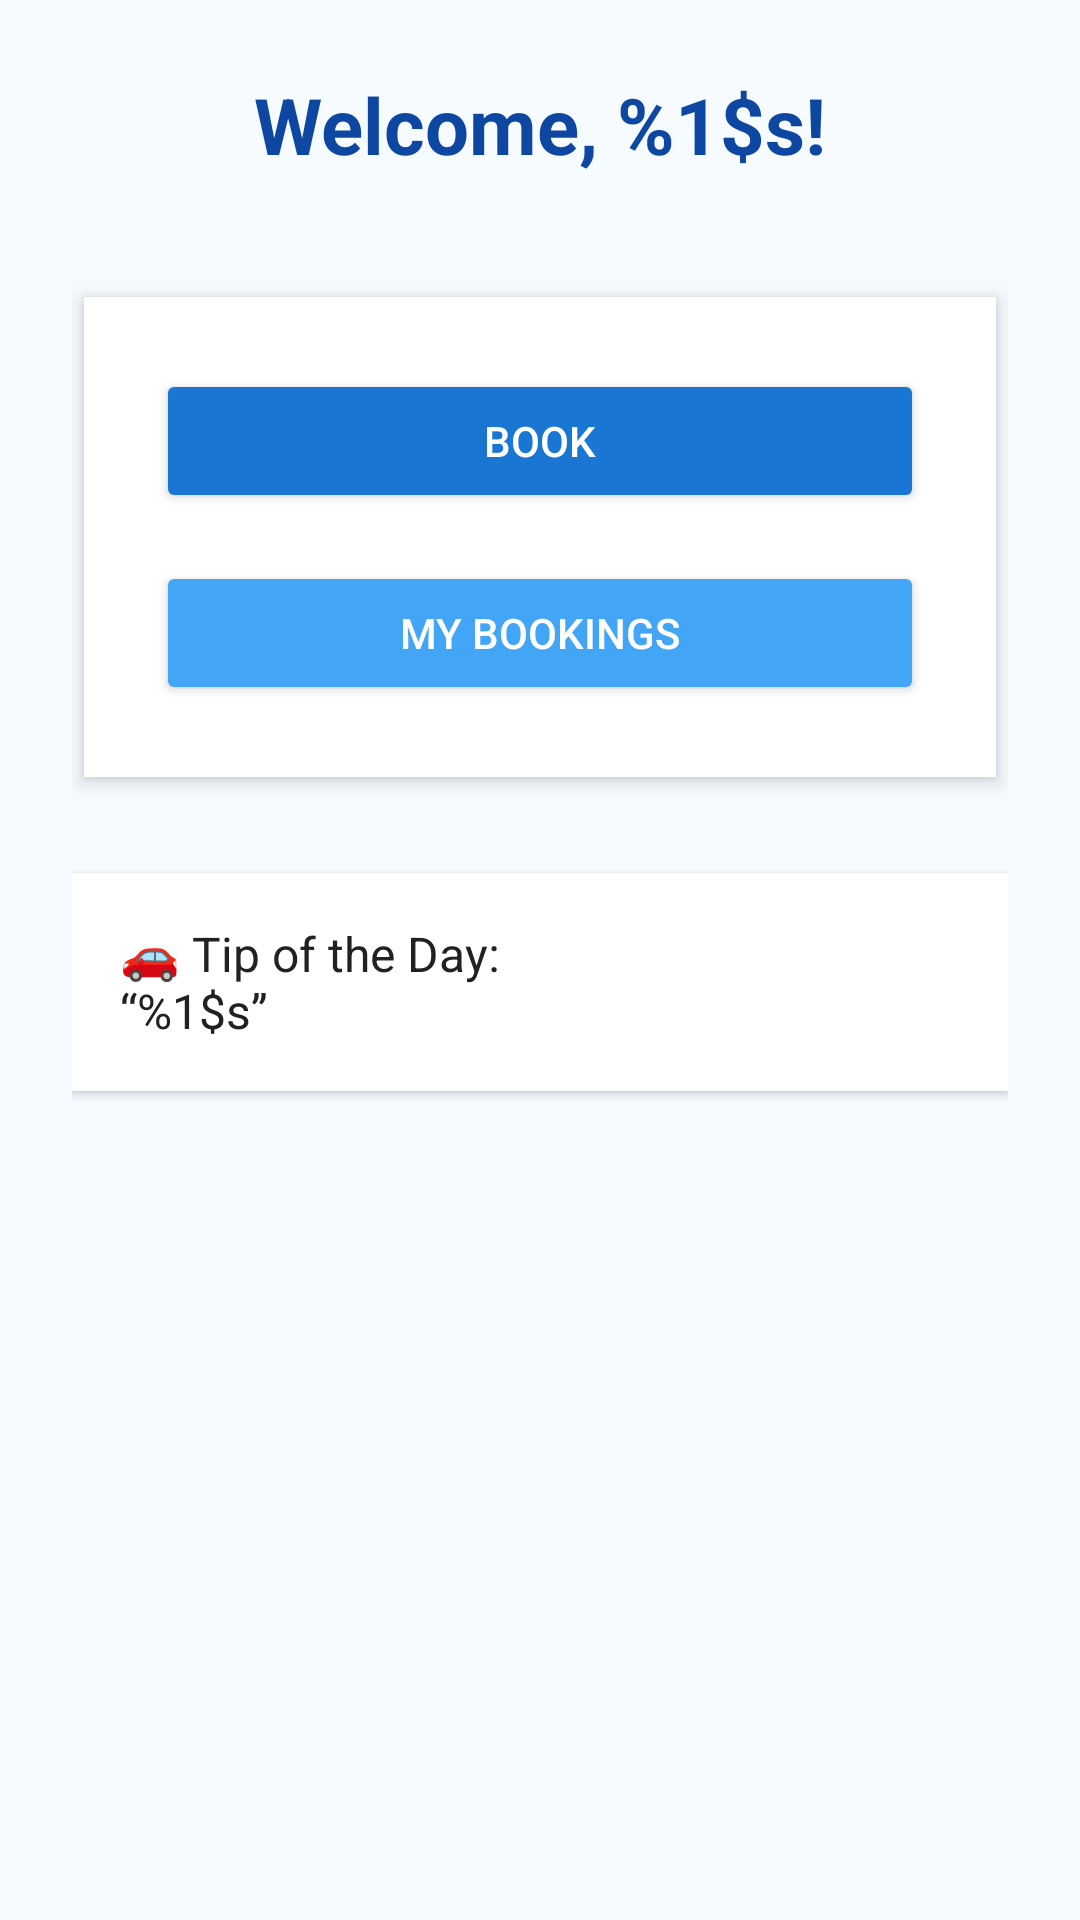

Reconstruct the res/layout file that produces this screen, plus the resources it refers to.
<!-- AndroidManifest.xml: application theme Theme.CarWashApp -->
<!-- res/layout/fragment_home.xml -->
<?xml version="1.0" encoding="utf-8"?>
<ScrollView xmlns:android="http://schemas.android.com/apk/res/android"
    android:layout_width="match_parent"
    android:layout_height="match_parent"
    android:background="#F5FBFF"
    android:padding="24dp">

    <LinearLayout
        android:layout_width="match_parent"
        android:layout_height="wrap_content"
        android:orientation="vertical"
        android:gravity="center_horizontal">

        <TextView
            android:id="@+id/tvWelcome"
            android:layout_width="wrap_content"
            android:layout_height="wrap_content"
            android:text="@string/welcome_user"
            android:textSize="26sp"
            android:textStyle="bold"
            android:textColor="#0D47A1"
            android:layout_marginBottom="32dp" />

        <LinearLayout
            android:layout_width="match_parent"
            android:layout_height="wrap_content"
            android:orientation="vertical"
            android:background="#FFFFFF"
            android:padding="24dp"
            android:layout_marginBottom="24dp"
            android:elevation="4dp"
            android:backgroundTint="#FFFFFF"
            android:clipToOutline="true"
            android:layout_marginTop="8dp"
            android:layout_marginHorizontal="4dp">

            <Button
                android:id="@+id/btnBookNow"
                android:layout_width="match_parent"
                android:layout_height="wrap_content"
                android:text="@string/book"
                android:backgroundTint="#1976D2"
                android:textColor="#FFFFFF"
                android:layout_marginBottom="16dp" />

            <Button
                android:id="@+id/btnMyBookings"
                android:layout_width="match_parent"
                android:layout_height="wrap_content"
                android:text="@string/my_bookings"
                android:backgroundTint="#42A5F5"
                android:textColor="#FFFFFF" />
        </LinearLayout>

        <TextView
            android:id="@+id/tvTip"
            android:layout_width="match_parent"
            android:layout_height="wrap_content"
            android:text="@string/car_tip_label"
            android:textSize="16sp"
            android:textColor="#212121"
            android:background="#FFFFFF"
            android:elevation="2dp"
            android:padding="16dp"
            android:backgroundTint="#FFFFFF"
            android:layout_marginTop="8dp"
            android:layout_marginBottom="16dp" />
    </LinearLayout>
</ScrollView>
<!-- resources referenced by this layout -->
<resources>
  <string name="book">Book</string>
  <string name="car_tip_label">🚗 Tip of the Day:\n“%1$s”</string>
  <string name="my_bookings">My bookings</string>
  <string name="welcome_user">Welcome, %1$s!</string>
  <style name="Theme.CarWashApp" parent="Theme.AppCompat.Light.NoActionBar">
              
              <item name="colorPrimary">@color/purple_500</item>
              <item name="colorPrimaryDark">@color/purple_700</item>
              <item name="colorAccent">@color/teal_200</item>
          </style>
  <!-- not gathered from this repository: default colours our renderer supplied (Android Studio template values) -->
  <color name="purple_500">#FF6200EE</color>
  <color name="purple_700">#FF3700B3</color>
  <color name="teal_200">#FF03DAC5</color>
</resources>
